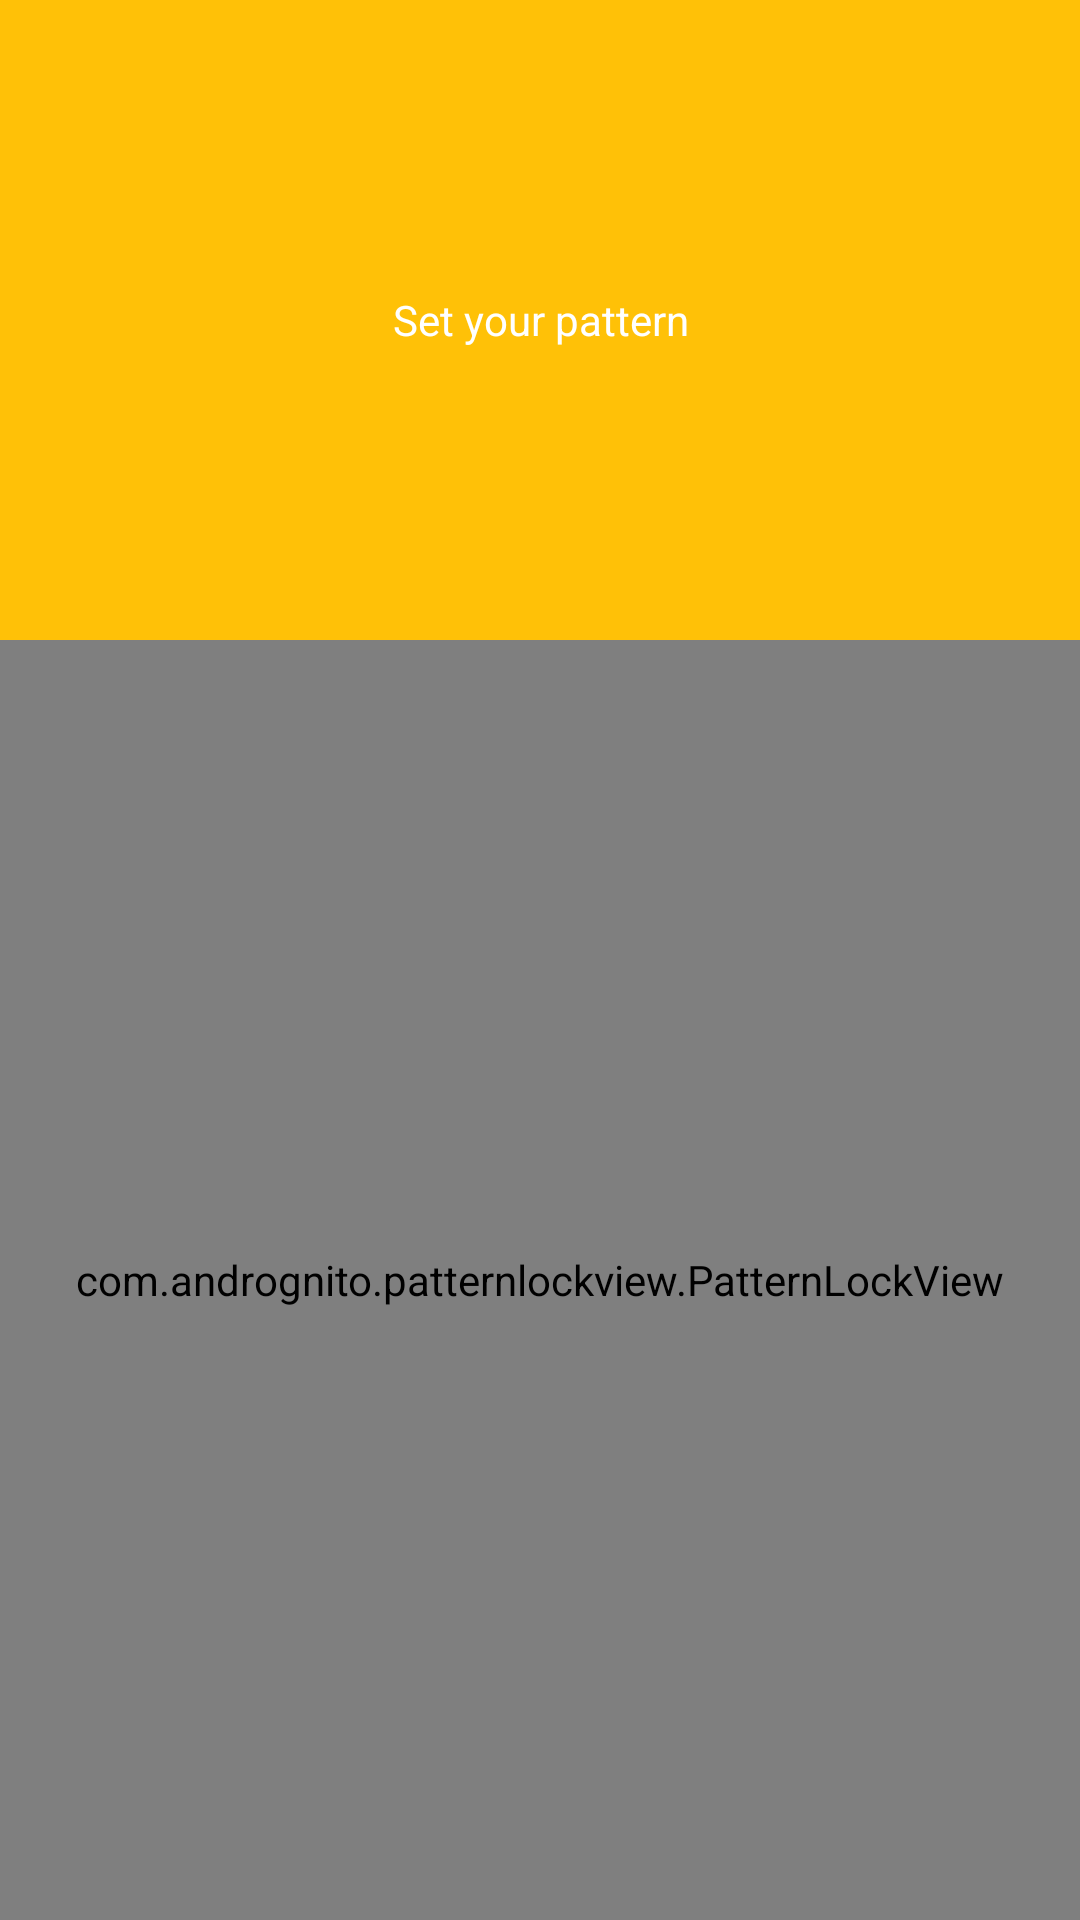

Reconstruct the res/layout file that produces this screen, plus the resources it refers to.
<!-- AndroidManifest.xml: application theme AppTheme -->
<!-- res/layout/fragment_locker.xml -->
<FrameLayout xmlns:android="http://schemas.android.com/apk/res/android"
    xmlns:app="http://schemas.android.com/apk/res-auto"
    xmlns:tools="http://schemas.android.com/tools"
    android:layout_width="match_parent"
    android:layout_height="match_parent">

    <LinearLayout xmlns:android="http://schemas.android.com/apk/res/android"
        xmlns:app="http://schemas.android.com/apk/res-auto"
        xmlns:tools="http://schemas.android.com/tools"
        android:layout_width="match_parent"
        android:layout_height="match_parent"
        android:background="@color/colorPrimaryLighter"
        android:orientation="vertical"
        tools:context="com.thepyramid.appslocker.locker.FragmentLocker">

        <TextView
            android:id="@+id/txtDefaultLock"
            android:layout_width="match_parent"
            android:layout_height="0dp"
            android:layout_weight="1"
            android:gravity="center"
            android:text="@string/defaultLock"
            android:textColor="@color/white" />

        <com.andrognito.patternlockview.PatternLockView
            android:id="@+id/plvHomePattern"
            android:layout_width="match_parent"
            android:layout_height="0dp"
            android:layout_weight="2"
            app:correctStateColor="@android:color/holo_blue_dark"
            app:pathEndAnimationDuration="100"
            app:wrongStateColor="@android:color/holo_red_dark" />

    </LinearLayout>

    <include layout="@layout/progress_layout" />
</FrameLayout>
<!-- res/layout/progress_layout.xml (included above) -->
<?xml version="1.0" encoding="utf-8"?>
<RelativeLayout xmlns:android="http://schemas.android.com/apk/res/android"
    android:id="@+id/rlProgress"
    android:layout_width="match_parent"
    android:layout_height="match_parent"
    android:background="@color/transparentGray"
    android:orientation="vertical"
    android:visibility="gone">

    <ProgressBar
        android:id="@+id/progressBar"
        android:layout_width="wrap_content"
        android:layout_height="wrap_content"
        android:layout_centerInParent="true" />
</RelativeLayout>
<!-- resources referenced by this layout -->
<resources>
  <color name="colorPrimaryLighter">#FFC107</color>
  <color name="transparentGray">#8c9e9898</color>
  <string name="defaultLock">Set your pattern</string>
  <style name="AppTheme" parent="Theme.AppCompat.Light.NoActionBar">
          
          <item name="colorPrimary">@color/colorPrimary</item>
          <item name="colorPrimaryDark">@color/colorPrimaryDark</item>
          <item name="colorAccent">@color/colorPrimary</item>
      </style>
  <color name="colorPrimary">#FFA000</color>
  <color name="colorPrimaryDark">#FF8F00</color>
  <!-- not gathered from this repository: default colours our renderer supplied (Android Studio template values) -->
  <color name="white">#FFFFFFFF</color>
</resources>
